Labelled photos from "organized_dataset", an image-classification folder in lejlum/recycling-chatbot_v1. The possible labels are: aluminium, brown glass, cardboard, composite carton, green glass, hazardous waste battery, metal, organic waste, paper, PET plastic, plastic, plastic aluminium, residual waste, rigid plastic container, white glass, white glass metal.

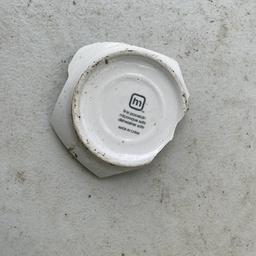
Label: residual waste

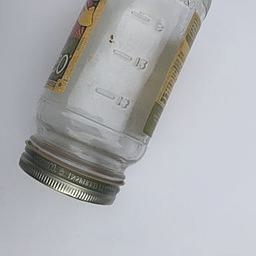
Label: white glass metal

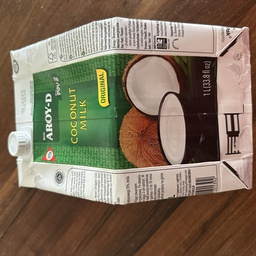
Label: composite carton

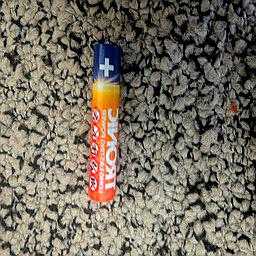
Label: hazardous waste battery

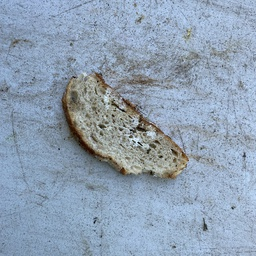
Label: organic waste

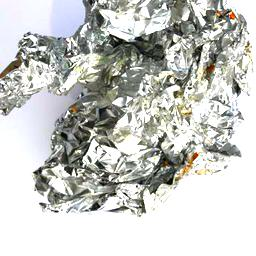
Label: aluminium
